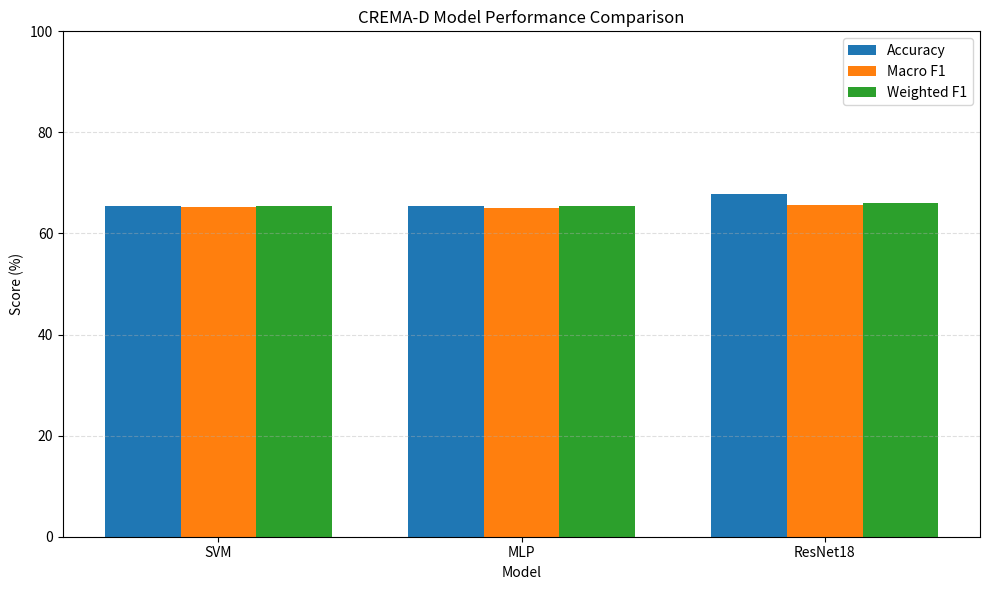

This figure's Python source:
import matplotlib.pyplot as plt
import numpy as np
from pathlib import Path

Path("outputs/figures").mkdir(parents=True, exist_ok=True)

models = ["SVM", "MLP", "ResNet18"]

accuracy = [65.48, 65.48, 67.72]
macro_f1 = [65.17, 64.98, 65.68]
weighted_f1 = [65.51, 65.37, 66.13]

x = np.arange(len(models))
width = 0.25

plt.figure(figsize=(10, 6))

plt.bar(x - width, accuracy, width, label="Accuracy")
plt.bar(x, macro_f1, width, label="Macro F1")
plt.bar(x + width, weighted_f1, width, label="Weighted F1")

plt.ylabel("Score (%)")
plt.xlabel("Model")
plt.title("CREMA-D Model Performance Comparison")
plt.xticks(x, models)
plt.ylim(0, 100)
plt.legend()
plt.grid(axis="y", linestyle="--", alpha=0.4)

plt.tight_layout()
plt.savefig("outputs/figures/model_comparison_cremad.png", dpi=300)
plt.show()

print("Chart saved: outputs/figures/model_comparison_cremad.png")
